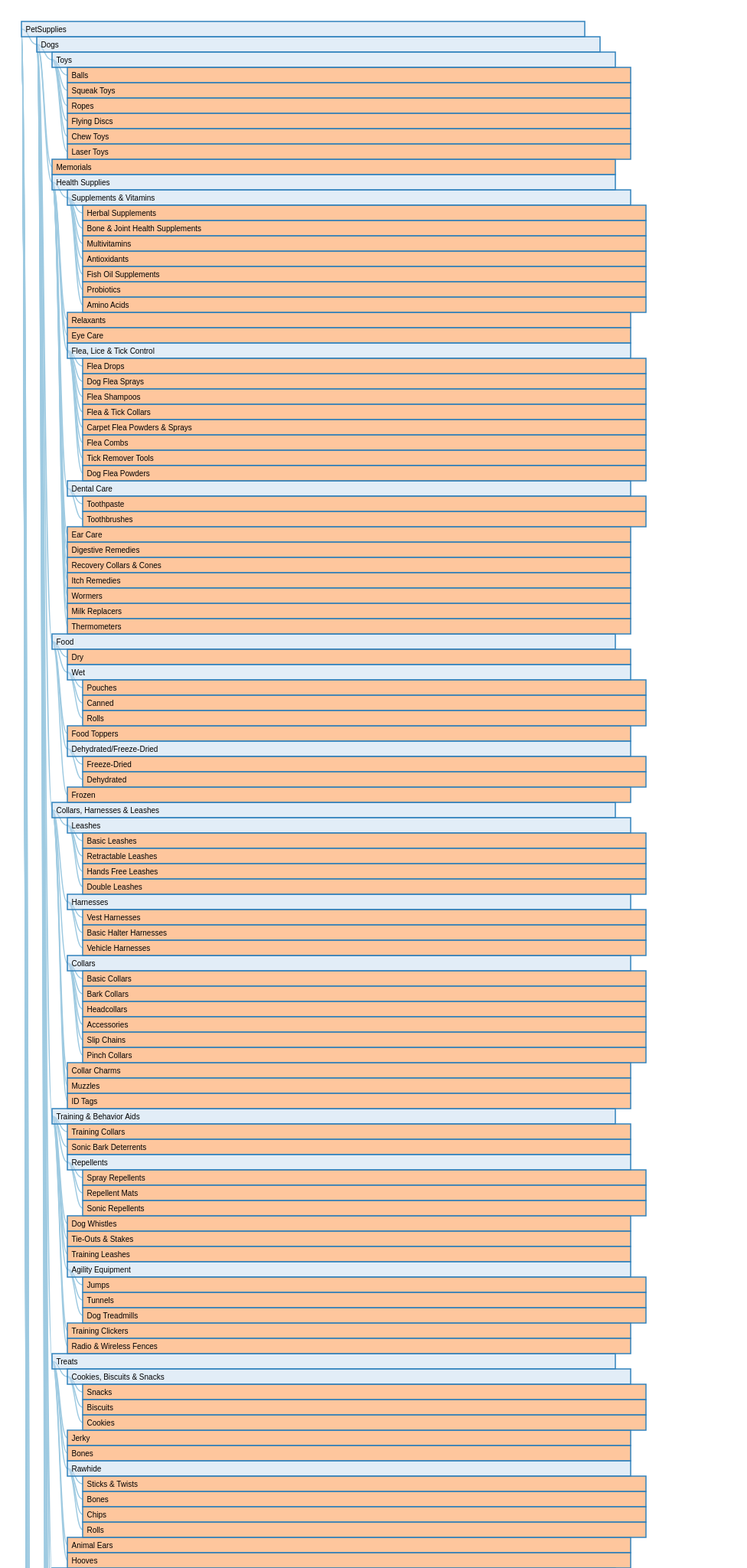
D3 v4 page, settled after 480 driven frames (8 s of simulated time); the page loaded 1 data file(s).



var margin = {top: 30, right: 20, bottom: 30, left: 20},
    width = 960,
    barHeight = 20,
    barWidth = (width - margin.left - margin.right) * 0.8;

var i = 0,
    duration = 400,
    root;

var diagonal = d3.linkHorizontal()
    .x(function(d) { return d.y; })
    .y(function(d) { return d.x; });

var svg = d3.select("body").append("svg")
    .attr("width", width) // + margin.left + margin.right)
  .append("g")
    .attr("transform", "translate(" + margin.left + "," + margin.top + ")");

d3.json("PetSupplies.json", function(error, flare) {
  if (error) throw error;
  root = d3.hierarchy(flare);
  root.x0 = 0;
  root.y0 = 0;
  update(root);
});

function update(source) {

  // Compute the flattened node list.
  var nodes = root.descendants();

  var height = Math.max(500, nodes.length * barHeight + margin.top + margin.bottom);

  d3.select("svg").transition()
      .duration(duration)
      .attr("height", height);

  d3.select(self.frameElement).transition()
      .duration(duration)
      .style("height", height + "px");

  // Compute the "layout". TODO https://github.com/d3/d3-hierarchy/issues/67
  var index = -1;
  root.eachBefore(function(n) {
    n.x = ++index * barHeight;
    n.y = n.depth * 20;
  });

  // Update the nodes…
  var node = svg.selectAll(".node")
    .data(nodes, function(d) { return d.id || (d.id = ++i); });

  var nodeEnter = node.enter().append("g")
      .attr("class", "node")
      .attr("transform", function(d) { return "translate(" + source.y0 + "," + source.x0 + ")"; })
      .style("opacity", 0);

  // Enter any new nodes at the parent's previous position.
  nodeEnter.append("rect")
      .attr("y", -barHeight / 2)
      .attr("height", barHeight)
      .attr("width", barWidth)
      .style("fill", color)
      .on("click", click);

  nodeEnter.append("text")
      .attr("dy", 3.5)
      .attr("dx", 5.5)
      .text(function(d) { return d.data.name; });

  // Transition nodes to their new position.
  nodeEnter.transition()
      .duration(duration)
      .attr("transform", function(d) { return "translate(" + d.y + "," + d.x + ")"; })
      .style("opacity", 1);

  node.transition()
      .duration(duration)
      .attr("transform", function(d) { return "translate(" + d.y + "," + d.x + ")"; })
      .style("opacity", 1)
    .select("rect")
      .style("fill", color);

  // Transition exiting nodes to the parent's new position.
  node.exit().transition()
      .duration(duration)
      .attr("transform", function(d) { return "translate(" + source.y + "," + source.x + ")"; })
      .style("opacity", 0)
      .remove();

  // Update the links…
  var link = svg.selectAll(".link")
    .data(root.links(), function(d) { return d.target.id; });

  // Enter any new links at the parent's previous position.
  link.enter().insert("path", "g")
      .attr("class", "link")
      .attr("d", function(d) {
        var o = {x: source.x0, y: source.y0};
        return diagonal({source: o, target: o});
      })
    .transition()
      .duration(duration)
      .attr("d", diagonal);

  // Transition links to their new position.
  link.transition()
      .duration(duration)
      .attr("d", diagonal);

  // Transition exiting nodes to the parent's new position.
  link.exit().transition()
      .duration(duration)
      .attr("d", function(d) {
        var o = {x: source.x, y: source.y};
        return diagonal({source: o, target: o});
      })
      .remove();

  // Stash the old positions for transition.
  root.each(function(d) {
    d.x0 = d.x;
    d.y0 = d.y;
  });
}

// Toggle children on click.
function click(d) {
  if (d.children) {
    d._children = d.children;
    d.children = null;
  } else {
    d.children = d._children;
    d._children = null;
  }
  update(d);
}

function color(d) {
  return d._children ? "#3182bd" : d.children ? "#c6dbef" : "#fd8d3c";
}



### data: PetSupplies.json
{
 "name": "PetSupplies",
 "children": [
  {
   "name": "Dogs",
   "children": [
    "{... 7 keys}",
    "{... 6 keys}",
    "{... 7 keys}",
    "{... 7 keys}",
    "{... 7 keys}",
    "{... 7 keys}",
    "{... 7 keys}",
    "{... 7 keys}",
    "... 8 more items"
   ],
   "productCount": "25",
   "subtreeProductCount": "72403",
   "pathName": "Pet Supplies&nbsp;<i class='right'></i>&…",
   "numChildren": "16",
   "id": "1"
  },
  {
   "name": "Pet Supplies: International Shipping Ava…",
   "productCount": "957",
   "subtreeProductCount": "957",
   "pathName": "Pet Supplies&nbsp;<i class='right'></i>&…",
   "numChildren": "0",
   "id": "2"
  },
  {
   "name": "Small Animals",
   "children": [
    "{... 7 keys}",
    "{... 6 keys}",
    "{... 6 keys}",
    "{... 7 keys}",
    "{... 6 keys}",
    "{... 7 keys}",
    "{... 6 keys}",
    "{... 6 keys}",
    "... 3 more items"
   ],
   "productCount": "4",
   "subtreeProductCount": "3090",
   "pathName": "Pet Supplies&nbsp;<i class='right'></i>&…",
   "numChildren": "11",
   "id": "3"
  },
  {
   "name": "Cats",
   "children": [
    "{... 6 keys}",
    "{... 7 keys}",
    "{... 7 keys}",
    "{... 7 keys}",
    "{... 7 keys}",
    "{... 7 keys}",
    "{... 7 keys}",
    "{... 7 keys}",
    "... 8 more items"
   ],
   "productCount": "17",
   "subtreeProductCount": "12983",
   "pathName": "Pet Supplies&nbsp;<i class='right'></i>&…",
   "numChildren": "16",
   "id": "4"
  },
  {
   "name": "Fish & Aquatic Pets",
   "children": [
    "{... 7 keys}",
    "{... 6 keys}",
    "{... 6 keys}",
    "{... 7 keys}",
    "{... 7 keys}",
    "{... 7 keys}",
    "{... 6 keys}",
    "{... 6 keys}",
    "... 8 more items"
   ],
   "productCount": "6",
   "subtreeProductCount": "8155",
   "pathName": "Pet Supplies&nbsp;<i class='right'></i>&…",
   "numChildren": "16",
   "id": "5"
  },
  {
   "name": "Birds",
   "children": [
    "{... 6 keys}",
    "{... 7 keys}",
    "{... 6 keys}",
    "{... 6 keys}",
    "{... 7 keys}",
    "{... 6 keys}",
    "{... 6 keys}"
   ],
   "productCount": "0",
   "subtreeProductCount": "3867",
   "pathName": "Pet Supplies&nbsp;<i class='right'></i>&…",
   "numChildren": "7",
   "id": "6"
  },
  {
   "name": "Horses",
   "children": [
    "{... 7 keys}",
    "{... 7 keys}",
    "{... 6 keys}",
    "{... 7 keys}",
    "{... 7 keys}",
    "{... 7 keys}",
    "{... 6 keys}",
    "{... 6 keys}",
    "... 1 more items"
   ],
   "productCount": "15",
   "subtreeProductCount": "2424",
   "pathName": "Pet Supplies&nbsp;<i class='right'></i>&…",
   "numChildren": "9",
   "id": "7"
  },
  {
   "name": "Buy $25 Save $5 on Nylabone",
   "children": [
    "{... 7 keys}",
    "{... 7 keys}"
   ],
   "productCount": "0",
   "subtreeProductCount": "114",
   "pathName": "Pet Supplies&nbsp;<i class='right'></i>&…",
   "numChildren": "2",
   "id": "8"
  },
  "... 26 more items"
 ],
 "productCount": "4113",
 "subtreeProductCount": "0",
 "pathName": "PetSupplies",
 "numChildren": 34,
 "id": 0
}